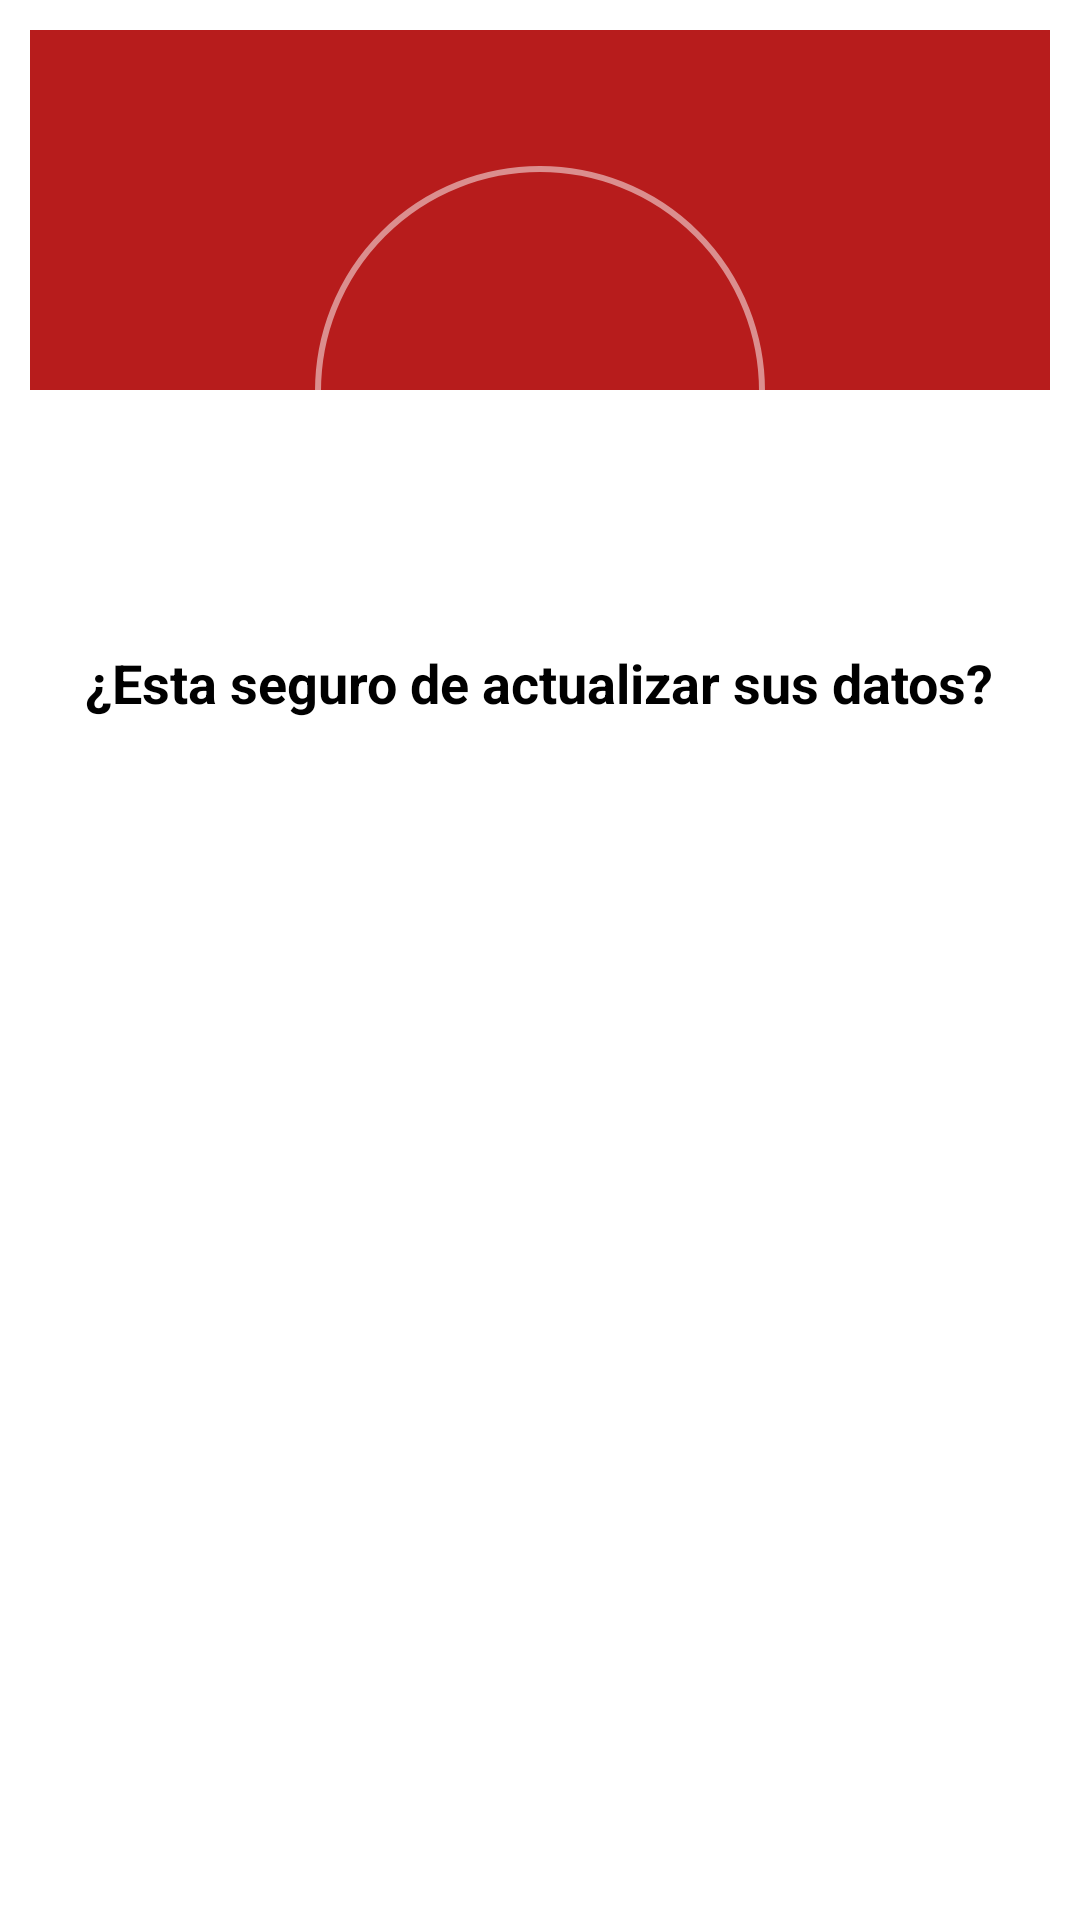

This screen was rendered from an Android layout file. Write that file and the resources it references.
<!-- AndroidManifest.xml: application theme Theme.Proyecto -->
<!-- res/layout/updateseg.xml -->
<?xml version="1.0" encoding="utf-8"?>
<RelativeLayout xmlns:android="http://schemas.android.com/apk/res/android"
    xmlns:tools="http://schemas.android.com/tools"
    android:layout_width="match_parent"
    android:layout_height="match_parent"
    xmlns:app="http://schemas.android.com/apk/res-auto"
    android:background="@drawable/dialog_contorno">
    <androidx.cardview.widget.CardView
        android:layout_width="match_parent"
        android:layout_height="wrap_content"
        app:cardUseCompatPadding="true"
        app:cardCornerRadius="10dp"
        />
    <LinearLayout
        android:layout_width="match_parent"
        android:layout_height="wrap_content"
        android:orientation="vertical">
        <View
            android:layout_width="match_parent"
            android:layout_height="120dp"
            android:background="@color/rojo"/>

        <RelativeLayout
            android:layout_width="150dp"
            android:layout_height="150dp"
            android:layout_gravity="center"
            android:layout_marginTop="-75dp"
            android:background="@drawable/ronud_back"
            android:padding="20dp">
            <View
                android:layout_width="match_parent"
                android:layout_height="match_parent"
                android:background="@drawable/rond_back_color"
                />
            <ImageView
                android:layout_width="match_parent"
                android:layout_height="match_parent"
                android:adjustViewBounds="true"
                android:padding="25dp"
                android:src="@drawable/ic_update"
                android:layout_centerInParent="true"/>

        </RelativeLayout>
        <TextView
            android:layout_width="wrap_content"
            android:layout_height="wrap_content"
            android:text="¿Esta seguro de actualizar sus datos?"
            android:layout_marginTop="10dp"
            android:textColor="@color/black"
            android:textSize="18sp"
            android:textStyle="bold"
            android:layout_gravity="center"
            />
    </LinearLayout>






</RelativeLayout>
<!-- resources referenced by this layout -->
<resources>
  <color name="black">#FF000000</color>
  <color name="rojo">#b71c1c</color>
  <!-- drawable dialog_contorno (drawable) -->
  <?xml version="1.0" encoding="utf-8"?>
  <shape xmlns:android="http://schemas.android.com/apk/res/android">
      <stroke android:width="1.3dp" android:color="@color/white" />
      <padding android:left="10dp" android:top="10dp" android:right="10dp" android:bottom="10dp" />
      <corners android:radius="40dp"/>
  </shape>
  <!-- drawable ronud_back (drawable) -->
  <?xml version="1.0" encoding="utf-8"?>
  <shape xmlns:android="http://schemas.android.com/apk/res/android"
      android:shape="rectangle">
      <solid android:color="@android:color/transparent"/>
      <stroke android:width="2dp"
      android:color="#80FFFFFF"/>
      <corners android:radius="1000dp"/>
  </shape>
  <style name="Theme.Proyecto" parent="Theme.MaterialComponents.DayNight.DarkActionBar">
          
          <item name="colorPrimary">@color/amarrillo</item>
          <item name="colorPrimaryVariant">@color/white</item>
          <item name="colorOnPrimary">@color/black</item>
          
          <item name="colorSecondary">@color/amarrillo</item>
          <item name="colorSecondaryVariant">@color/black</item>
          <item name="colorOnSecondary">@color/black</item>
          
          <item name="android:statusBarColor" tools:targetApi="l">?attr/colorPrimaryVariant</item>
          
      </style>
  <color name="white">#FFFFFFFF</color>
  <color name="amarrillo">#FFC300</color>
</resources>
